Run: headless pygame with SDL's dummy video driver; simulated clock (each Clock.tick advances the game by its frame time, no real sleeping); random seed 0; keys injected as events and as key.get_pressed() state; no mouse input.
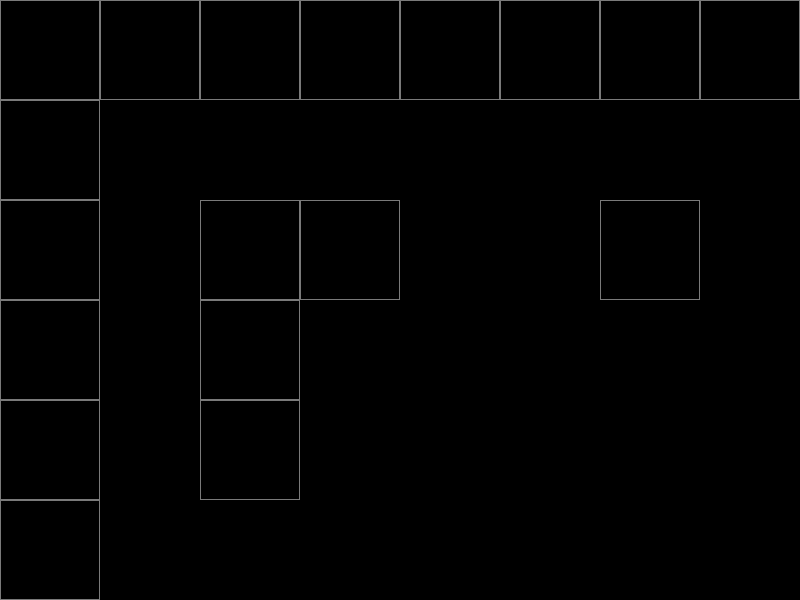
Frame 1 of 4 · flips 1–60 · no input
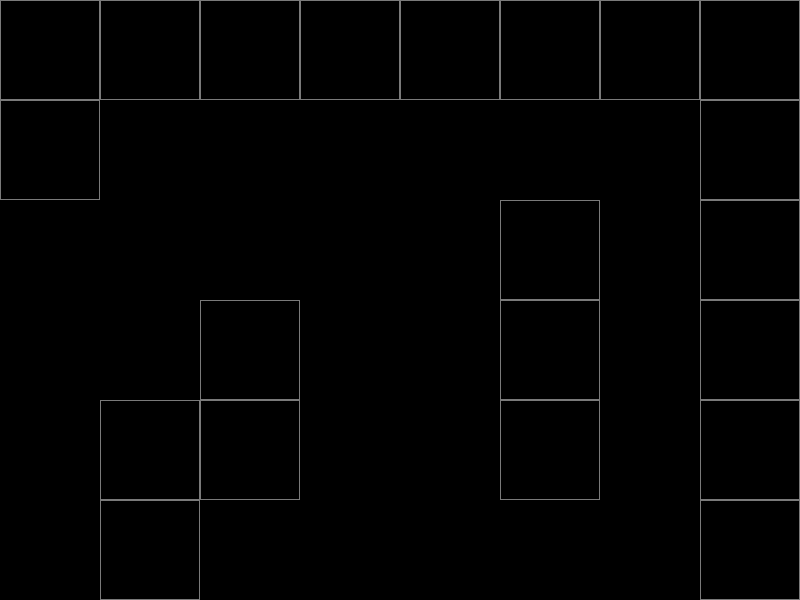
Frame 2 of 4 · flips 61–180 · tapped SPACE, RETURN · held RIGHT (→), D
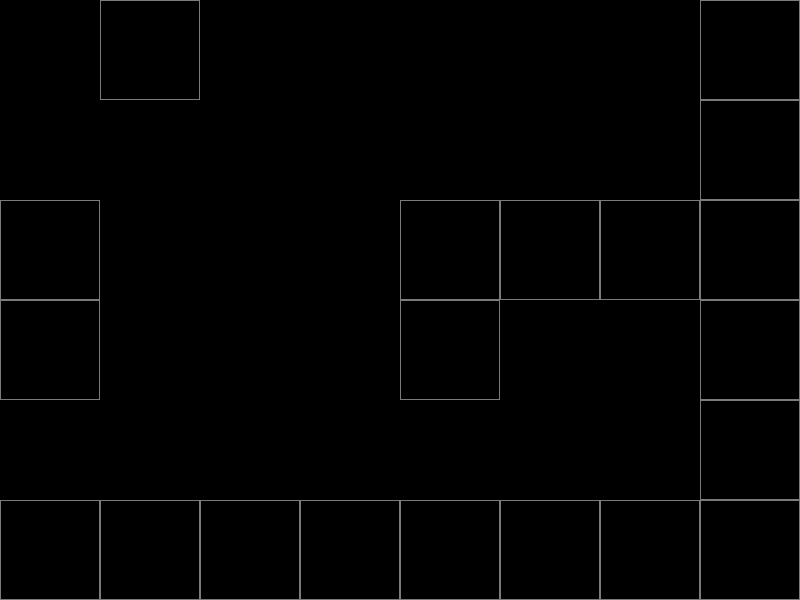
Frame 3 of 4 · flips 181–300 · held DOWN (↓), S
Frame 4 of 4 · flips 301–420 · held LEFT (←), A, UP (↑), W · screen same as frame 1, image omitted

The pygame program that drew these frames:

import pygame
pygame.init()

WIDTH = 800
HEIGHT = 600
HALF_WIDTH = WIDTH // 2
HALF_HEIGHT = HEIGHT // 2
FPS = 60

screen = pygame.display.set_mode((WIDTH, HEIGHT))
clock = pygame.time.Clock()

world = [[1, 1, 1, 1, 1, 1, 1, 1, 1, 1, 1, 1, 1, 1, 1, 1,],
         [1, 0, 0, 0, 0, 0, 0, 0, 1, 0, 0, 0, 0, 0, 0, 1,],
         [1, 0, 1, 1, 0, 0, 1, 0, 0, 0, 0, 0, 0, 1, 0, 1,],
         [1, 0, 1, 0, 0, 0, 0, 0, 0, 0, 1, 0, 0, 1, 0, 1,],
         [1, 0, 1, 0, 0, 0, 0, 0, 0, 1, 1, 0, 0, 1, 0, 1,],
         [1, 0, 0, 0, 0, 0, 0, 0, 0, 1, 0, 0, 0, 0, 0, 1,],
         [1, 0, 0, 1, 1, 1, 0, 0, 0, 0, 0, 0, 0, 0, 0, 1,],
         [1, 0, 0, 0, 0, 0, 0, 0, 1, 0, 0, 0, 1, 1, 1, 1,],
         [1, 0, 1, 0, 0, 0, 0, 0, 1, 0, 0, 0, 1, 0, 0, 1,],
         [1, 0, 0, 0, 0, 0, 0, 0, 0, 0, 0, 0, 0, 0, 0, 1,],
         [1, 1, 1, 1, 1, 1, 1, 1, 1, 1, 1, 1, 1, 1, 1, 1,]]

tilesize = 100
world_px = 0
world_py = 0
scroll_speed = 10

WHITE = (255, 255, 255)
BLACK = (0, 0, 0)
RED = (255, 0, 0)
GREEN = (0, 255, 0)
BLUE = (0, 0, 255)
GRAY = (122, 122, 122)
player_pos = HALF_WIDTH, HALF_HEIGHT
player_speed = 2

class Player:
    def __int__(self):
        self.x, self.y = player_pos
        if keys[pygame.K_w]:
            self.y -= player_speed
        elif keys[pygame.K_s]:
            self.y += player_speed
        elif keys[pygame.K_a]:
            self.x -= player_speed
        elif keys[pygame.K_d]:
            self.x += player_speed

while True:
    for event in pygame.event.get():
        if event.type == pygame.QUIT:
            exit()
    pygame.display.flip()
    clock.tick(FPS)


    keys = pygame.key.get_pressed()
    if keys[pygame.K_LEFT]:
        world_px += scroll_speed
    elif keys[pygame.K_RIGHT]:
        world_px -= scroll_speed
    if keys[pygame.K_UP]:
        world_py += scroll_speed
    elif keys[pygame.K_DOWN]:
        world_py -= scroll_speed

    world_px = min(max(world_px, -len(world[0]) * tilesize + WIDTH), 0)
    world_py = min(max(world_py, -len(world) * tilesize + HEIGHT), 0)


    screen.fill(BLACK)
    for row in range(len(world)):
        for col in range(len(world[row])):
            x = world_px + col * tilesize
            y = world_py + row * tilesize
            if world[row][col] == 1:
                pygame.draw.rect(screen, GRAY, (x, y, tilesize, tilesize), 1)
pygame.QUIT()
